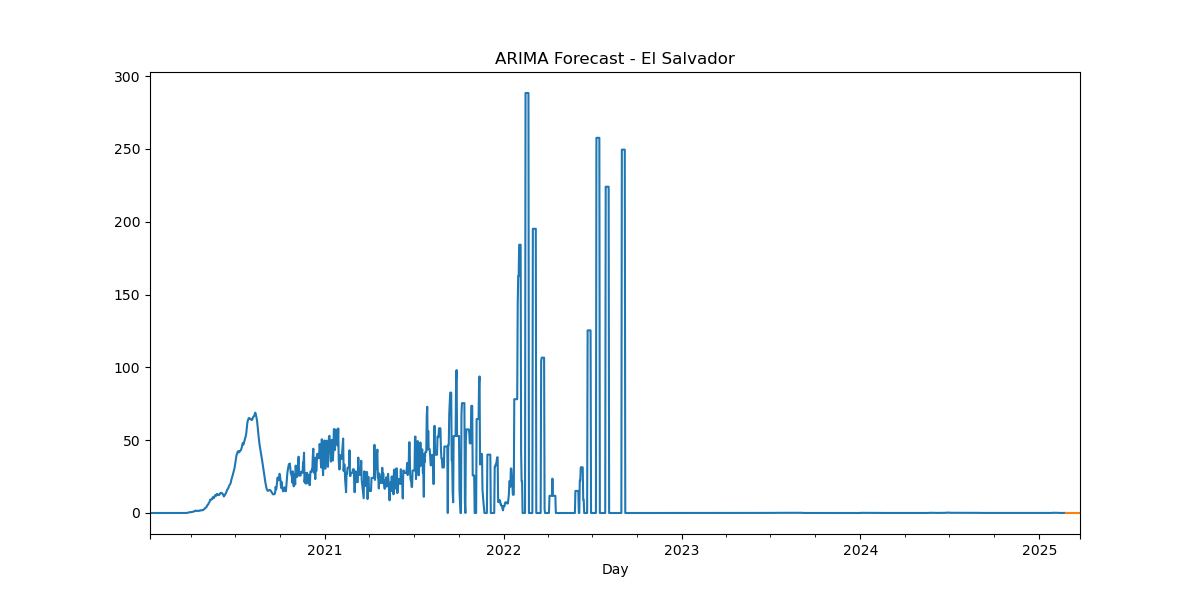

The table this chart was drawn from, first rows:
, predicted_mean
2025-02-24, 0.04549
2025-02-25, 0.04549
2025-02-26, 0.04549
2025-02-27, 0.04549
2025-02-28, 0.04549
2025-03-01, 0.04549
2025-03-02, 0.04549
2025-03-03, 0.04549
2025-03-04, 0.04549
2025-03-05, 0.04549
2025-03-06, 0.04549
2025-03-07, 0.04549
2025-03-08, 0.04549
2025-03-09, 0.04549
2025-03-10, 0.04549
2025-03-11, 0.04549
2025-03-12, 0.04549
2025-03-13, 0.04549
2025-03-14, 0.04549
2025-03-15, 0.04549
2025-03-16, 0.04549
2025-03-17, 0.04549
2025-03-18, 0.04549
2025-03-19, 0.04549
2025-03-20, 0.04549
2025-03-21, 0.04549
2025-03-22, 0.04549
2025-03-23, 0.04549
2025-03-24, 0.04549
2025-03-25, 0.04549
